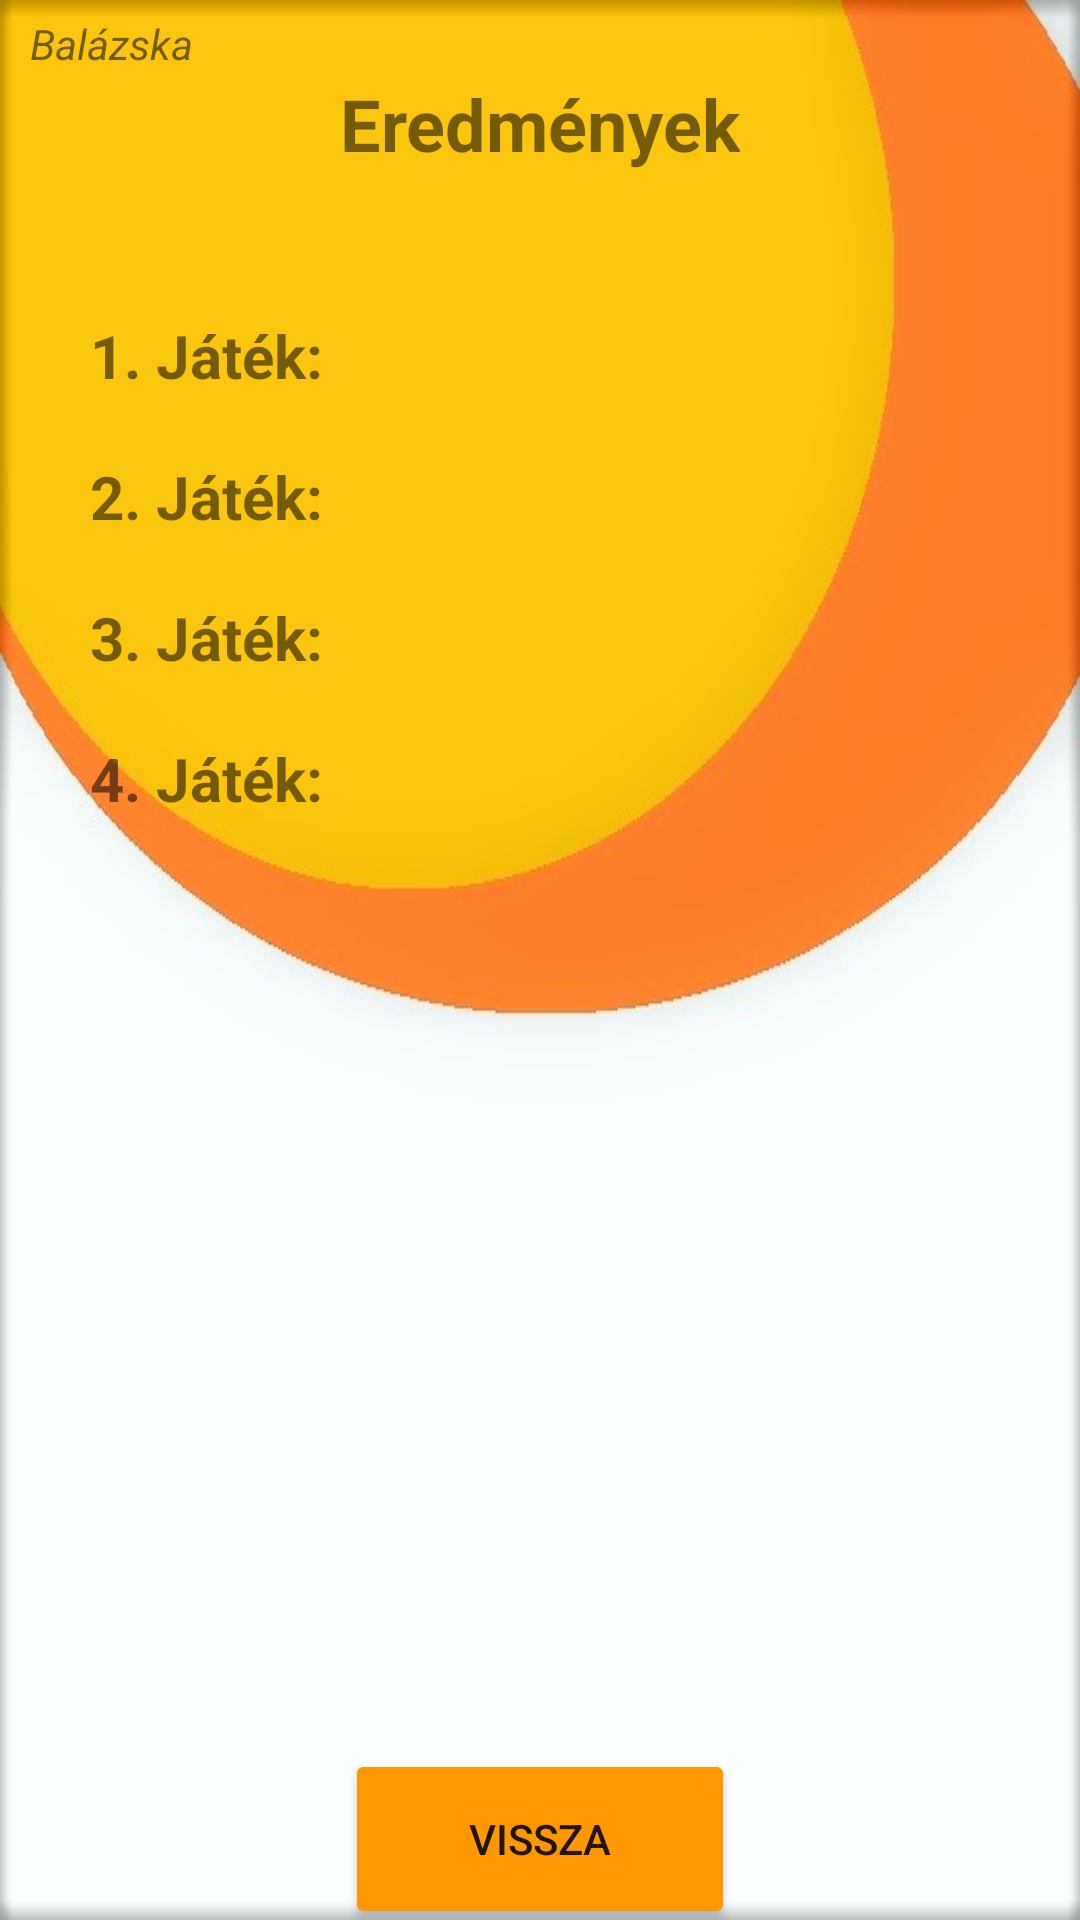

Layout XML and referenced resources for this Android screen:
<!-- AndroidManifest.xml: application theme Theme.Thegame -->
<!-- res/layout/activity_scores.xml -->
<?xml version="1.0" encoding="utf-8"?>
<androidx.constraintlayout.widget.ConstraintLayout xmlns:android="http://schemas.android.com/apk/res/android"
    xmlns:app="http://schemas.android.com/apk/res-auto"
    xmlns:tools="http://schemas.android.com/tools"
    android:layout_width="match_parent"
    android:layout_height="match_parent"
    android:background="@drawable/background"
    tools:context=".scores">

    <TextView
        android:id="@+id/nevTv"
        android:layout_width="wrap_content"
        android:layout_height="wrap_content"
        android:layout_marginStart="10dp"
        android:layout_marginTop="5dp"
        android:gravity="left"
        android:text="Balázska"
        android:textStyle="italic"
        app:layout_constraintStart_toStartOf="parent"
        app:layout_constraintTop_toTopOf="parent"/>
    <TextView
        android:id="@+id/textView4"
        android:layout_width="wrap_content"
        android:layout_height="wrap_content"
        android:layout_marginTop="20dp"
        android:text="Eredmények"
        android:textSize="24sp"
        android:textStyle="bold"
        app:layout_constraintEnd_toEndOf="parent"
        app:layout_constraintStart_toStartOf="parent"
        app:layout_constraintTop_toTopOf="@id/nevTv"/>

    <TableLayout
        android:id="@+id/tableLayout2"
        android:layout_width="match_parent"
        android:layout_height="wrap_content"
        android:layout_marginTop="70dp"
        app:layout_constraintEnd_toEndOf="parent"
        app:layout_constraintStart_toStartOf="parent"
        app:layout_constraintTop_toTopOf="@+id/textView4">

        <TableRow
            android:layout_width="match_parent"
            android:layout_height="match_parent">

            <TextView
                android:layout_width="100dp"
                android:layout_height="wrap_content"
                android:layout_marginStart="20dp"
                android:padding="10dp"
                android:text="1. Játék:"
                android:textSize="20dp"
                android:textStyle="bold" />

            <ImageView
                android:id="@+id/g1CS1"
                android:layout_width="50dp"
                android:layout_height="45dp"
                android:src="@drawable/csillag"
                android:visibility="invisible" />

            <ImageView
                android:id="@+id/g1CS2"
                android:layout_width="50dp"
                android:layout_height="45dp"
                android:src="@drawable/csillag"
                android:visibility="invisible" />

            <ImageView
                android:id="@+id/g1CS3"
                android:layout_width="50dp"
                android:layout_height="45dp"
                android:src="@drawable/csillag"
                android:visibility="invisible" />

            <ImageView
                android:id="@+id/g1CS4"
                android:layout_width="50dp"
                android:layout_height="45dp"
                android:src="@drawable/csillag"
                android:visibility="invisible" />

            <ImageView
                android:id="@+id/g1CS5"
                android:layout_width="50dp"
                android:layout_height="45dp"
                android:src="@drawable/csillag"
                android:visibility="invisible" />

        </TableRow>

        <TableRow
            android:layout_width="match_parent"
            android:layout_height="match_parent">

            <TextView
                android:layout_width="100dp"
                android:layout_height="wrap_content"
                android:layout_marginStart="20dp"
                android:padding="10dp"
                android:text="2. Játék:"
                android:textSize="20dp"
                android:textStyle="bold" />

            <ImageView
                android:id="@+id/g2CS1"
                android:layout_width="50dp"
                android:layout_height="45dp"
                android:src="@drawable/csillag"
                android:visibility="invisible" />

            <ImageView
                android:id="@+id/g2CS2"
                android:layout_width="50dp"
                android:layout_height="45dp"
                android:src="@drawable/csillag"
                android:visibility="invisible" />

            <ImageView
                android:id="@+id/g2CS3"
                android:layout_width="50dp"
                android:layout_height="45dp"
                android:src="@drawable/csillag"
                android:visibility="invisible" />

            <ImageView
                android:id="@+id/g2CS4"
                android:layout_width="50dp"
                android:layout_height="45dp"
                android:src="@drawable/csillag"
                android:visibility="invisible" />

            <ImageView
                android:id="@+id/g2CS5"
                android:layout_width="50dp"
                android:layout_height="45dp"
                android:src="@drawable/csillag"
                android:visibility="invisible" />
        </TableRow>

        <TableRow
            android:layout_width="match_parent"
            android:layout_height="match_parent">

            <TextView
                android:layout_width="100dp"
                android:layout_height="wrap_content"
                android:layout_marginStart="20dp"
                android:padding="10dp"
                android:text="3. Játék:"
                android:textSize="20dp"
                android:textStyle="bold" />

            
            <ImageView
                android:id="@+id/g3CS1"
                android:layout_width="50dp"
                android:layout_height="45dp"
                android:src="@drawable/csillag"
                android:visibility="invisible" />

            <ImageView
                android:id="@+id/g3CS2"
                android:layout_width="50dp"
                android:layout_height="45dp"
                android:src="@drawable/csillag"
                android:visibility="invisible" />

            <ImageView
                android:id="@+id/g3CS3"
                android:layout_width="50dp"
                android:layout_height="45dp"
                android:src="@drawable/csillag"
                android:visibility="invisible" />

            <ImageView
                android:id="@+id/g3CS4"
                android:layout_width="50dp"
                android:layout_height="45dp"
                android:src="@drawable/csillag"
                android:visibility="invisible" />

            <ImageView
                android:id="@+id/g3CS5"
                android:layout_width="50dp"
                android:layout_height="45dp"
                android:src="@drawable/csillag"
                android:visibility="invisible" />
        </TableRow>

        <TableRow
            android:layout_width="match_parent"
            android:layout_height="match_parent">

            <TextView
                android:layout_width="100dp"
                android:layout_height="wrap_content"
                android:layout_marginStart="20dp"
                android:padding="10dp"
                android:text="4. Játék:"
                android:textSize="20dp"
                android:textStyle="bold" />

            <ImageView
                android:id="@+id/g4CS1"
                android:layout_width="50dp"
                android:layout_height="45dp"
                android:src="@drawable/csillag"
                android:visibility="invisible" />

            <ImageView
                android:id="@+id/g4CS2"
                android:layout_width="50dp"
                android:layout_height="45dp"
                android:src="@drawable/csillag"
                android:visibility="invisible" />

            <ImageView
                android:id="@+id/g4CS3"
                android:layout_width="50dp"
                android:layout_height="45dp"
                android:src="@drawable/csillag"
                android:visibility="invisible" />

            <ImageView
                android:id="@+id/g4CS4"
                android:layout_width="50dp"
                android:layout_height="45dp"
                android:src="@drawable/csillag"
                android:visibility="invisible" />

            <ImageView
                android:id="@+id/g4CS5"
                android:layout_width="50dp"
                android:layout_height="45dp"
                android:src="@drawable/csillag"
                android:visibility="invisible" />
        </TableRow>
    </TableLayout>

    <Button
        android:id="@+id/VisszaBtn"
        android:layout_width="130dp"
        android:layout_height="60dp"
        android:layout_gravity="center"
        android:backgroundTint="#FF9800"
        android:layout_marginTop="300dp"
        android:text="Vissza"
        app:layout_constraintEnd_toEndOf="parent"
        app:layout_constraintStart_toStartOf="parent"
        app:layout_constraintTop_toBottomOf="@+id/tableLayout2" />
</androidx.constraintlayout.widget.ConstraintLayout>
<!-- resources referenced by this layout -->
<resources>
  <!-- drawable background: jpg bitmap (drawable, 43425 bytes) -->
  <!-- drawable csillag: png bitmap (drawable, 53230 bytes) -->
  <style name="Theme.Thegame" parent="Theme.MaterialComponents.DayNight.NoActionBar">
          
          <item name="colorPrimary">@color/purple_500</item>
          <item name="colorPrimaryVariant">@color/purple_700</item>
          <item name="colorOnPrimary">@color/white</item>
          
          <item name="colorSecondary">@color/teal_200</item>
          <item name="colorSecondaryVariant">@color/teal_700</item>
          <item name="colorOnSecondary">@color/black</item>
          
          <item name="android:statusBarColor" tools:targetApi="l">?attr/colorPrimaryVariant</item>
          
      </style>
  <!-- not gathered from this repository: default colours our renderer supplied (Android Studio template values) -->
  <color name="purple_500">#FF6200EE</color>
  <color name="purple_700">#FF3700B3</color>
  <color name="teal_200">#FF03DAC5</color>
  <color name="teal_700">#FF018786</color>
  <color name="black">#FF000000</color>
  <color name="white">#FFFFFFFF</color>
</resources>
